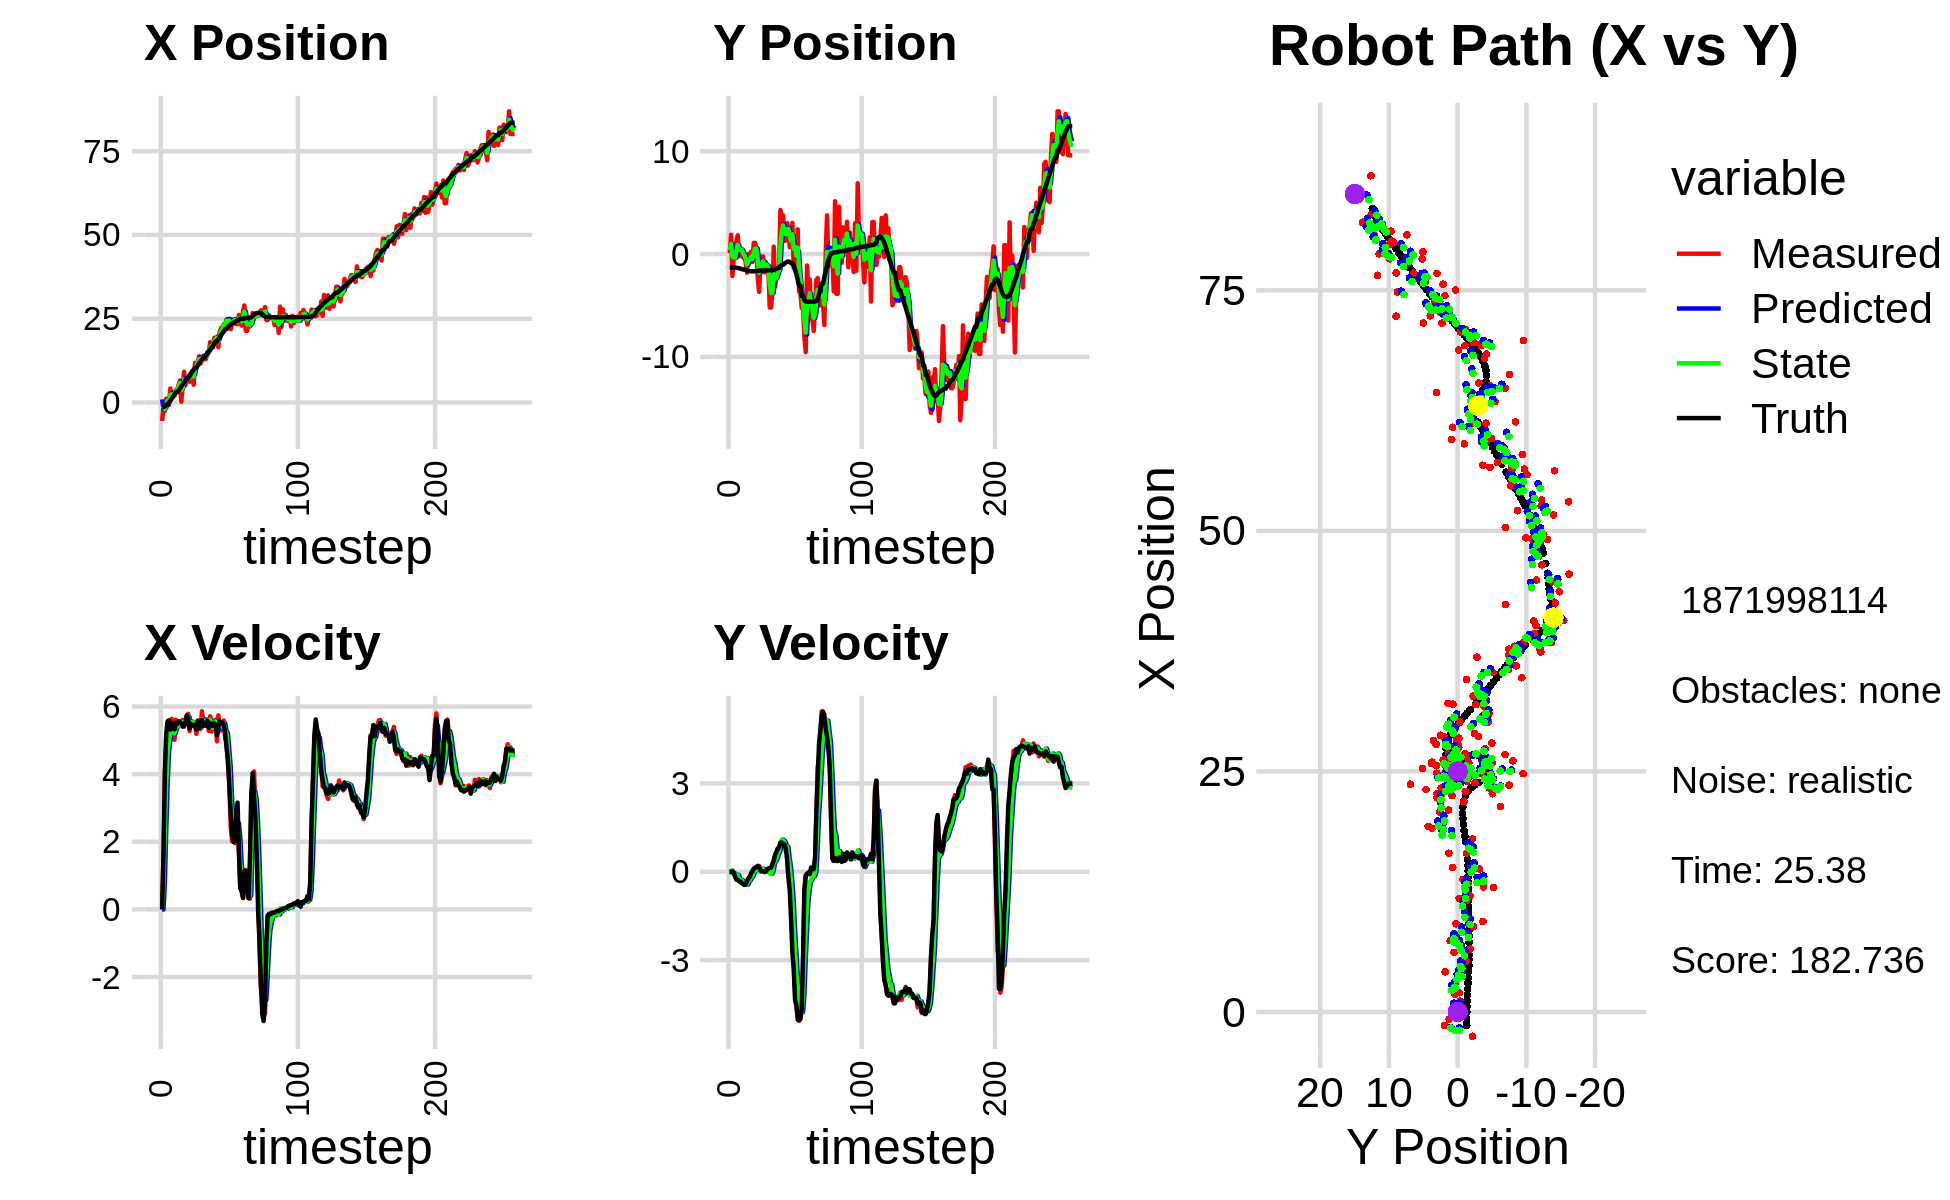

Source data for this figure (header and first rows):
2.070887446622137418e+00, 1.176846980719438385e+00, 0.000000000000000000e+00, -0.000000000000000000e+00, 0.000000000000000000e+00, 0.000000000000000000e+00, 0.000000000000000000e+00, 0.000000000000000000e+00, 9.175091634875385260e-01, 5.376787569072138950e-01, 0.000000000000000000e+00, 0.000000000000000000e+00, -1.414049267689575284e+00, -1.314577340989202092e+00, 0.000000000000000000e+00, 0.000000000000000000e+00, 0.000000000000000000e+00, 2.733899455051869154e-04
-5.536370873259498282e+00, 7.985210324667448012e-02, 0.000000000000000000e+00, -0.000000000000000000e+00, 9.175091634875385260e-01, 5.376787569072138950e-01, 0.000000000000000000e+00, 0.000000000000000000e+00, -1.918830872134237531e+00, 3.660716921227545328e-01, -3.080866317093342716e-03, -1.959738010446736289e-02, -1.414049267689575284e+00, -1.314577340989202092e+00, 0.000000000000000000e+00, 0.000000000000000000e+00, 0.000000000000000000e+00, 1.572268956806510687e-04
-1.393257886636979359e+00, 1.876925388423903662e+00, 1.529000024970351257e+00, -2.403999294026455018e-04, -1.919138958765946867e+00, 3.641119541123077896e-01, -3.080866317093342716e-03, -1.959738010446736289e-02, -1.682271703548366304e+00, 9.820903682925110623e-01, 7.830744219065406408e-01, 4.061100540655886854e-02, -1.399465680321833938e+00, -1.314576229421534181e+00, 1.600000000000000089e+00, 0.000000000000000000e+00, 1.600000023841857910e+00, 1.572268956806510687e-04
-2.519853949243039182e+00, -2.142024804991986553e+00, 3.968999721136753145e+00, 1.736682083652604618e-03, -1.603964261357712306e+00, 9.861514688331669554e-01, 7.830744219065406408e-01, 4.061100540655886854e-02, -1.886147917119732398e+00, -2.553064282917023586e-01, 2.313032024205911696e+00, -7.018251142990358793e-02, -1.163717388536525288e+00, -1.314417292067329157e+00, 4.000000000000000000e+00, -2.000000000000000042e-03, 4.000000000000000000e+00, -4.375616263132542372e-04
1.131252527478906922e+00, -3.891724366299572635e-01, 4.915976146538219460e+00, -1.527871035942873421e-02, -1.654844714699141184e+00, -2.623246794346927313e-01, 2.313032024205911696e+00, -7.018251142990358793e-02, -4.163739993800752437e-01, -3.117224433305688658e-01, 3.667214613709553372e+00, -5.344814044445879431e-02, -6.417866943825704107e-01, -1.316383362822429737e+00, 5.200000000000000178e+00, -2.999999999999999889e-02, 5.199999809265136719e+00, 3.107960801571607590e-03
1.131252527478906922e+00, -3.891724366299572635e-01, 5.527176229511455041e+00, -1.419921708916936642e-01, -4.965253800911989535e-02, -3.170672573750147327e-01, 3.667214613709553372e+00, -5.344814044445879431e-02, 5.376033578011538694e-01, -3.481785922619901608e-01, 4.615370232999056022e+00, -8.924526367784949010e-02, -6.417866943825704107e-01, -1.316383362822429737e+00, 5.564000000000000057e+00, -1.640000000000000069e-01, 5.566999912261962891e+00, 2.568417228758335114e-02
-7.439989448782771131e-01, 1.233926674071929686e+00, 5.400080625216860497e+00, -2.529164406671517984e-01, 9.991403811010595160e-01, -3.571031186297751181e-01, 4.615370232999056022e+00, -8.924526367784949010e-02, 2.416309249354351429e-01, 2.748639992085650241e-01, 4.983114806766715255e+00, -9.777277633194869644e-02, -4.518627838692950045e-03, -1.331163266030715553e+00, 5.591000000000000192e+00, -2.700000000000000178e-01, 5.597000122070312500e+00, 4.680147767066955566e-02
4.177244305558383886e+00, 1.820850623414727254e+00, 5.353497319573898849e+00, -2.835279593515040442e-01, 7.399424056121066684e-01, 2.650867215753701656e-01, 4.983114806766715255e+00, -9.777277633194869644e-02, 2.269308131732655553e+00, 8.820587425651519320e-01, 5.243806432567951425e+00, -1.172377068596488492e-01, 5.305422546577798215e-01, -1.354474293220297776e+00, 5.318999999999999950e+00, -2.760000000000000231e-01, 5.326000213623046875e+00, 5.291182547807693481e-02
2.004124582292622581e+00, -2.190829983447325213e-01, 5.637288597289760617e+00, -3.310353731697930901e-01, 2.793688774989450785e+00, 8.703349718791870693e-01, 5.243806432567951425e+00, -1.172377068596488492e-01, 2.451646303130245119e+00, 4.291635263589473337e-01, 5.427247564790272705e+00, -2.351790804105980681e-01, 1.145990252490415973e+00, -1.386763260949081644e+00, 5.477000000000000313e+00, -3.170000000000000040e-01, 5.486000061035156250e+00, 5.865508690476417542e-02
1.847394592934522128e+00, 3.717554342400489764e-01, 5.487546935575408291e+00, -3.222421765808323735e-01, 2.994371059609272301e+00, 4.056456183178875352e-01, 5.427247564790272705e+00, -2.351790804105980681e-01, 2.490116636217284629e+00, 3.898025197583572243e-01, 5.433124551793081736e+00, -2.694341264579144246e-01, 1.775640368897983379e+00, -1.423435257749328553e+00, 5.509000000000000341e+00, -3.330000000000000182e-01, 5.519000053405761719e+00, 5.865508690476417542e-02
2.000194609213525432e+00, 5.135082732149788276e-01, 5.018227607618758412e+00, -3.439386410465609667e-01, 3.033429091396592892e+00, 3.628591071125658041e-01, 5.433124551793081736e+00, -2.694341264579144246e-01, 2.575695496481765101e+00, 4.211197048917266206e-01, 5.204670692581200520e+00, -2.927891322041681899e-01, 2.397443652632264222e+00, -1.465187358187284072e+00, 5.325000000000000178e+00, -3.840000000000000080e-01, 5.339000225067138672e+00, 6.843085587024688721e-02
3.705174565341383897e+00, -3.341962718620655193e-01, 5.607245818339325893e+00, -4.206244915829459585e-01, 3.096162565739885242e+00, 3.918407916713098071e-01, 5.204670692581200520e+00, -2.927891322041681899e-01, 3.377225045939625581e+00, 9.822258854328680400e-02, 5.417615708519072371e+00, -3.655752884935802305e-01, 3.019830584589161315e+00, -1.511748733135609646e+00, 5.517999999999999794e+00, -4.229999999999999871e-01, 5.533999919891357422e+00, 7.487422227859497070e-02
3.705174565341383897e+00, -3.341962718620655193e-01, 5.407507752447158644e+00, -4.353010184885640066e-01, 3.918986616791532818e+00, 6.166505969392877679e-02, 5.417615708519072371e+00, -3.655752884935802305e-01, 3.825111470394541691e+00, -9.842549964470589940e-02, 5.408311326723703516e+00, -4.052963404652197843e-01, 3.019830584589161315e+00, -1.511748733135609646e+00, 5.482000000000000206e+00, -4.430000000000000049e-01, 5.500000000000000000e+00, 8.032616972923278809e-02
5.222195029126257104e+00, -8.748751306079460832e-01, 5.554178430722033433e+00, -4.326015080757558695e-01, 4.365942603066912397e+00, -1.389551336912278889e-01, 5.408311326723703516e+00, -4.052963404652197843e-01, 4.747935221037850262e+00, -4.338734020925426593e-01, 5.498357654112761672e+00, -4.401588799135155994e-01, 3.545957446500318966e+00, -1.553959908432424264e+00, 5.560999999999999943e+00, -4.329999999999999960e-01, 5.578000068664550781e+00, 7.773064821958541870e-02
6.541253686210041884e+00, -1.816846298589439357e+00, 5.469496540355065939e+00, -3.051120977253889976e-01, 5.297770986449126696e+00, -4.778892900838942470e-01, 5.498357654112761672e+00, -4.401588799135155994e-01, 5.842736063222441878e+00, -1.009601532868563023e+00, 5.508699851375585155e+00, -4.332746833724236968e-01, 4.182021975766882171e+00, -1.603451745844975074e+00, 5.530000000000000249e+00, -3.140000000000000013e-01, 5.539000034332275391e+00, 5.572655424475669861e-02
2.321656948031805834e-01, 1.807634318060038700e-02, 5.575289320109303226e+00, -2.292338230600361459e-01, 6.393606048360000571e+00, -1.052929001205805459e+00, 5.508699851375585155e+00, -4.332746833724236968e-01, 3.678536341683436017e+00, -6.193950845637981040e-01, 5.417934144343496961e+00, -3.199744397928449557e-01, 4.818155169715708119e+00, -1.640987472132112934e+00, 5.503000000000000114e+00, -2.260000000000000064e-01, 5.507999897003173828e+00, 4.109289497137069702e-02
4.888982772914879149e+00, -4.729520552466541794e-01, 5.603265560704315362e+00, -2.303840953092826382e-01, 4.220329756117785713e+00, -6.513925285430826051e-01, 5.417934144343496961e+00, -3.199744397928449557e-01, 4.516495539558849970e+00, -5.776958197012067586e-01, 5.523983049840773596e+00, -2.799291240814471005e-01, 5.448459505942491177e+00, -1.667609261565197398e+00, 5.413999999999999702e+00, -1.660000000000000087e-01, 5.415999889373779297e+00, 4.109289497137069702e-02
9.165427804349841168e+00, 2.216963004024718187e-01, 5.401915396900109911e+00, -1.082484440615712612e-01, 5.068893844542927241e+00, -6.056887321093514798e-01, 5.523983049840773596e+00, -2.799291240814471005e-01, 6.871365521450250924e+00, -2.704000082560794049e-01, 5.545462115258696478e+00, -1.870486991920776720e-01, 5.966737628266025162e+00, -1.679787115559098432e+00, 5.432999999999999829e+00, -5.700000000000000205e-02, 5.433000087738037109e+00, 2.003621868789196014e-02
5.131477237296908633e+00, -7.729206546702884761e-01, 5.498957879339658739e+00, -2.154154996867916824e-02, 7.425911732976120838e+00, -2.891048781752871832e-01, 5.545462115258696478e+00, -1.870486991920776720e-01, 6.418197468708298992e+00, -4.781560372854886110e-01, 5.476493286009655570e+00, -1.401231346265577049e-01, 6.593334078745402671e+00, -1.684156226095243847e+00, 5.504999999999999893e+00, 3.099999999999999978e-02, 5.505000114440917969e+00, 3.917367663234472275e-03
7.414610117761283981e+00, 1.084686650437469257e+00, 5.719193497001026749e+00, 9.603824057990872909e-02, 6.965846797309264815e+00, -4.921683507481443565e-01, 5.476493286009655570e+00, -1.401231346265577049e-01, 7.170061296240319848e+00, 1.444348433442511626e-01, 5.606965207803427553e+00, 2.232351628516898723e-03, 7.239946246265525964e+00, -1.676911222138601110e+00, 5.743000000000000327e+00, 9.600000000000000200e-02, 5.743999958038330078e+00, -1.679069176316261292e-02
7.414610117761283981e+00, 1.084686650437469257e+00, 5.782265677315858277e+00, 1.416287761657349931e-01, 7.730757817020662337e+00, 1.446580785071028552e-01, 5.606965207803427553e+00, 2.232351628516898723e-03, 7.594910007843862942e+00, 5.241269261297304416e-01, 5.688222915271536451e+00, 8.656778634352541024e-02, 7.239946246265525964e+00, -1.676911222138601110e+00, 5.633000000000000007e+00, 1.390000000000000124e-01, 5.635000228881835938e+00, -2.448875084519386292e-02
6.198465824576766536e+00, 5.374046695373055904e-01, 5.276313450199308974e+00, 1.683903833110356740e-01, 8.163732299371016410e+00, 5.327837047640829882e-01, 5.688222915271536451e+00, 8.656778634352541024e-02, 7.287265003589810775e+00, 5.367880919896225178e-01, 5.442275479122927528e+00, 1.178746573130409897e-01, 7.892066836586569600e+00, -1.661751376302000205e+00, 5.354000000000000092e+00, 1.509999999999999953e-01, 5.355999946594238281e+00, -3.190357238054275513e-02
8.870105564718139490e+00, -2.309353397757370807e+00, 5.514569279803603230e+00, 1.945534566985367420e-01, 7.831492551502103439e+00, 5.485755577209265876e-01, 5.442275479122927528e+00, 1.178746573130409897e-01, 8.288831718082946054e+00, -5.919134897514000127e-01, 5.498965228797409566e+00, 5.202660508571514686e-02, 8.511840701518664787e+00, -1.643023120035497886e+00, 5.487000000000000099e+00, 1.960000000000000075e-01, 5.489999771118164062e+00, -3.526527434587478638e-02
9.409292549468231570e+00, -3.677078859959962642e+00, 5.559541377059510125e+00, 1.961400678248423624e-01, 8.838728240962687721e+00, -5.867108292428284688e-01, 5.498965228797409566e+00, 5.202660508571514686e-02, 9.091560242295592786e+00, -1.818344003194730885e+00, 5.540869899076719562e+00, 4.123849472586760267e-03, 9.140985369745870059e+00, -1.621062652738711529e+00, 5.434999999999999609e+00, 1.549999999999999989e-01, 5.436999797821044922e+00, -3.526527434587478638e-02
5.307276129589411084e+00, -1.240355091174644375e+00, 5.470713717217111416e+00, 1.186455232617191352e-01, 9.645647232203264920e+00, -1.817931618247472292e+00, 5.540869899076719562e+00, 4.123849472586760267e-03, 7.738860890295561568e+00, -1.584015498408003042e+00, 5.419971518268151378e+00, 6.693470529280642900e-02, 9.765012621689875161e+00, -1.606728391113426468e+00, 5.437000000000000277e+00, 5.000000000000000278e-02, 5.436999797821044922e+00, -2.168399468064308167e-02
1.181450581538528510e+01, -2.300221195177101496e-01, 5.495911768428325850e+00, 3.110914696037624105e-02, 8.280858042122376972e+00, -1.577322027878722333e+00, 5.419971518268151378e+00, 6.693470529280642900e-02, 9.838773532900098928e+00, -1.039658161751831233e+00, 5.529772123166485365e+00, 9.809999030449181867e-02, 1.039076602447381603e+01, -1.602250145077875887e+00, 5.463000000000000078e+00, 2.699999999999999969e-02, 5.462999820709228516e+00, -5.660355556756258011e-03
1.181450581538528510e+01, -2.300221195177101496e-01, 5.191916232258618535e+00, 2.947755311587931665e-02, 1.039175074521674702e+01, -1.029848162721382021e+00, 5.529772123166485365e+00, 9.809999030449181867e-02, 1.101051267672172607e+01, -7.119118264588659706e-01, 5.389438183528793225e+00, 9.857148641357003915e-02, 1.039076602447381603e+01, -1.602250145077875887e+00, 5.314000000000000057e+00, 2.400000000000000050e-02, 5.314000129699707031e+00, -5.677525419741868973e-03
1.207105362433847162e+01, -1.792406336619253970e+00, 5.591992559043519329e+00, -9.127153392929994793e-03, 1.154945649507460459e+01, -7.020546778175089653e-01, 5.389438183528793225e+00, 9.857148641357003915e-02, 1.178399563132091643e+01, -1.140782370117526590e+00, 5.501599213483242323e+00, 2.130569534305139234e-02, 1.100616633920004261e+01, -1.599305020013829237e+00, 5.573999999999999844e+00, -8.999999999999999320e-03, 5.573999881744384766e+00, 1.632181229069828987e-03
1.379642927639988770e+01, -7.806489938707039666e-01, 5.507989531242521331e+00, 1.068593045851553604e-02, 1.233415555266924102e+01, -1.138651800583221352e+00, 5.501599213483242323e+00, 2.130569534305139234e-02, 1.297679592729804732e+01, -9.958134522335577721e-01, 5.533636928660524923e+00, 2.916798887390723710e-02, 1.164679515346303340e+01, -1.599883960429256957e+00, 5.354000000000000092e+00, 2.000000000000000042e-03, 5.354000091552734375e+00, -1.940075773745775223e-03
1.159843552130300104e+01, -1.304673271772746723e+00, 5.336989849240667994e+00, 1.035417770191800028e-02, 1.353015962016409901e+01, -9.928966533461670574e-01, 5.533636928660524923e+00, 2.916798887390723710e-02, 1.267516538440345109e+01, -1.118031168976292733e+00, 5.395668658605610624e+00, 1.163642034108595957e-02, 1.226227176210548286e+01, -1.597424404096520867e+00, 5.416000000000000369e+00, 7.499999999999999722e-02, 5.416999816894531250e+00, -1.940075773745775223e-03
1.333662062880581267e+01, -1.501454622717985243e+00, 5.858970660232652783e+00, 1.098379138630775492e-01, 1.321473225026401188e+01, -1.116867526942184163e+00, 5.395668658605610624e+00, 1.163642034108595957e-02, 1.327730600725154453e+01, -1.268024546204559844e+00, 5.628908185982301582e+00, 3.623598567895607026e-02, 1.278788363968797981e+01, -1.589865314337326474e+00, 5.604000000000000092e+00, 1.049999999999999961e-01, 5.605000019073486328e+00, -1.874476857483386993e-02
1.294114097958908438e+01, -5.207154230517219595e+00, 5.570021396857201879e+00, 1.044209923350608582e-01, 1.384019682584977495e+01, -1.264400947636664219e+00, 5.628908185982301582e+00, 3.623598567895607026e-02, 1.344312556455224694e+01, -2.838792735574382053e+00, 5.581033059563340615e+00, -6.892263176939296410e-02, 1.342551028732278340e+01, -1.577488855939980894e+00, 5.439000000000000057e+00, 1.209999999999999964e-01, 5.440000057220458984e+00, -1.874476857483386993e-02
1.294114097958908438e+01, -5.207154230517219595e+00, 5.632087272860211158e+00, 1.467888743115433325e-01, 1.400122887050858012e+01, -2.845684998751321526e+00, 5.581033059563340615e+00, -6.892263176939296410e-02, 1.353629900449925572e+01, -3.784039720945141738e+00, 5.585599236708492121e+00, -6.532501272244939372e-02, 1.342551028732278340e+01, -1.577488855939980894e+00, 5.437999999999999723e+00, 1.400000000000000133e-01, 5.618999958038330078e+00, -2.605706267058849335e-02
1.300363802924876566e+01, -3.769023599169361916e+00, 5.425713517430502897e+00, 1.888723109732536876e-01, 1.409485892817010466e+01, -3.790572222217386766e+00, 5.585599236708492121e+00, -6.532501272244939372e-02, 1.361096640701415517e+01, -3.775256415546030642e+00, 5.483095572139405682e+00, 3.217490581955632922e-02, 1.406055629257127393e+01, -1.560629071164052695e+00, 5.458999999999999631e+00, 2.590000000000000080e-01, 5.465000152587890625e+00, -3.479654341936111450e-02
1.500931602700170053e+01, 7.160423077606926645e-01, 5.612577512564863369e+00, 3.736290479221504035e-01, 1.415927596422809565e+01, -3.772038924964074891e+00, 5.483095572139405682e+00, 3.217490581955632922e-02, 1.453554359084122360e+01, -1.968842878031096699e+00, 5.564293348865226640e+00, 3.114351958439108281e-01, 1.469381129770285277e+01, -1.536632987020486674e+00, 5.578999999999999737e+00, 3.709999999999999964e-01, 5.592000007629394531e+00, -6.647188216447830200e-02
1.485019913349704801e+01, -3.196539656605165369e+00, 5.282355836857830056e+00, 5.312230932779877790e-01, 1.509197292572774707e+01, -1.937699358446705711e+00, 5.564293348865226640e+00, 3.114351958439108281e-01, 1.497917244940488857e+01, -2.435150086489500154e+00, 5.417851639006429743e+00, 3.532536763986625084e-01, 1.522569644495114716e+01, -1.501146929400043684e+00, 5.379999999999999893e+00, 5.739999999999999547e-01, 5.409999847412109375e+00, -1.002285853028297424e-01
1.799049460891196617e+01, -2.171724298843519474e+00, 5.712187926006177641e+00, 5.744493996911789191e-01, 1.552095761330553181e+01, -2.399824718849633776e+00, 5.417851639006429743e+00, 3.532536763986625084e-01, 1.661264238120630310e+01, -2.302805983077361951e+00, 5.612931834939596243e+00, 4.450575842721811726e-01, 1.584700572514431371e+01, -1.437148788414552181e+00, 5.514999999999999680e+00, 6.740000000000000435e-01, 5.556000232696533203e+00, -1.002285853028297424e-01
1.651432106690727508e+01, -1.289308214239903938e+00, 5.260504365350581857e+00, 7.934076181916528414e-01, 1.717393556470026184e+01, -2.258300224650144017e+00, 5.612931834939596243e+00, 4.450575842721811726e-01, 1.687579332273654131e+01, -1.861744087103597289e+00, 5.422540625159506966e+00, 6.099132770121923341e-01, 1.647862231720312209e+01, -1.353731753077780375e+00, 5.432000000000000384e+00, 7.820000000000000284e-01, 5.487999916076660156e+00, -1.496952176094055176e-01
1.651432106690727508e+01, -1.289308214239903938e+00, 5.353452987900756632e+00, 8.074264536701429851e-01, 1.741804738525249263e+01, -1.800752759402378000e+00, 5.422540625159506966e+00, 6.099132770121923341e-01, 1.701927882842883122e+01, -1.591086249806800135e+00, 5.370398028836441462e+00, 7.021231092265814988e-01, 1.647862231720312209e+01, -1.353731753077780375e+00, 5.424000000000000377e+00, 8.359999999999999654e-01, 5.487999916076660156e+00, -1.496952176094055176e-01
1.929990863800027157e+01, 4.283238424391332622e+00, 5.539514575087358672e+00, 9.417742833765802013e-01, 1.755631863131247528e+01, -1.520873938884141907e+00, 5.370398028836441462e+00, 7.021231092265814988e-01, 1.832714662554738894e+01, 8.057463482944755562e-01, 5.490956668749718439e+00, 9.863885266004412955e-01, 1.773117053527926501e+01, -1.150993333717942990e+00, 5.503000000000000114e+00, 9.859999999999999876e-01, 5.591000080108642578e+00, -1.684001237154006958e-01
1.909168303003164624e+01, 3.749040020678554797e+00, 5.610328949160631851e+00, 1.012725292436295277e+00, 1.887624229242236140e+01, 9.043852009545196857e-01, 5.490956668749718439e+00, 9.863885266004412955e-01, 1.897345873066372235e+01, 2.042283454141132992e+00, 5.554609110181485399e+00, 1.091017294759003553e+00, 1.825559031943539168e+01, -1.056020365850538267e+00, 5.458000000000000185e+00, 9.939999999999999947e-01, 5.547999858856201172e+00, -1.785877197980880737e-01
1.909168303003164624e+01, 3.749040020678554797e+00, 4.970088122278458975e+00, 8.891697810998197005e-01, 1.952891964168187044e+01, 2.151385183617033459e+00, 5.554609110181485399e+00, 1.091017294759003553e+00, 1.932366581768010505e+01, 2.784756315483222444e+00, 5.252190627757761021e+00, 1.067297001167521353e+00, 1.825559031943539168e+01, -1.056020365850538267e+00, 5.147000000000000242e+00, 9.220000000000000417e-01, 5.229000091552734375e+00, -1.770313531160354614e-01
1.650192224997807955e+01, 1.287570221900792067e+00, 5.739530605328296176e+00, 1.051196402046247202e+00, 1.984888488045588062e+01, 2.891486015599974646e+00, 5.252190627757761021e+00, 1.067297001167521353e+00, 1.838732054434952445e+01, 2.249866236572843903e+00, 5.429091603526320142e+00, 1.007827334759530125e+00, 1.885788714892627027e+01, -9.477470081633655452e-01, 5.421000000000000263e+00, 9.320000000000000506e-01, 5.500999927520751953e+00, -1.811426281929016113e-01
2.100700020811182256e+01, 1.309543384879058525e+00, 5.425918384344630141e+00, 7.239374529965491023e-01, 1.893022970470215682e+01, 2.350648970048796915e+00, 5.429091603526320142e+00, 1.007827334759530125e+00, 1.984366513017774381e+01, 1.926963430066592542e+00, 5.469994077734005700e+00, 8.651160593139857191e-01, 1.947464931029357516e+01, -8.385076386474868970e-01, 5.557999999999999829e+00, 7.960000000000000409e-01, 5.613999843597412109e+00, -1.326387524604797363e-01
2.226757967458388165e+01, 2.997456146791378284e+00, 5.448716599059756582e+00, 7.269792387966005354e-01, 2.039066453795114597e+01, 2.013475035997990936e+00, 5.469994077734005700e+00, 8.651160593139857191e-01, 2.121562244156436350e+01, 2.403198212881278995e+00, 5.496227252304848321e+00, 8.452448145881972241e-01, 2.011268794523364534e+01, -7.568060627885883074e-01, 5.490000000000000213e+00, 4.319999999999999951e-01, 5.506999969482421875e+00, -1.326387524604797363e-01
2.247394001525635332e+01, 2.454217088900906507e+00, 5.284007431544727851e+00, -1.778661271876512406e-01, 2.176524516679484833e+01, 2.487722694340098517e+00, 5.496227252304848321e+00, 8.452448145881972241e-01, 2.207233688732929977e+01, 2.447356179100939055e+00, 5.404169368347226943e+00, 4.545904425626814405e-01, 2.063971793643721853e+01, -7.230087391430517485e-01, 5.530000000000000249e+00, -1.839999999999999969e-01, 5.532999992370605469e+00, 3.364851325750350952e-02
2.336620605026479680e+01, 6.659186017129713475e-01, 5.588834612348293263e+00, -1.881269814376631266e-01, 2.261275382416402380e+01, 2.492815223357207177e+00, 5.404169368347226943e+00, 4.545904425626814405e-01, 2.294804742618426019e+01, 1.745535344019028212e+00, 5.510861495046877501e+00, 1.491267549497494738e-01, 2.127274596673446538e+01, -7.533573975709095816e-01, 5.464000000000000412e+00, -6.260000000000000009e-01, 5.500000000000000000e+00, 3.364851325750350952e-02
2.336620605026479680e+01, 6.659186017129713475e-01, 5.052502787737449985e+00, -1.042830644613173874e+00, 2.349913357568894767e+01, 1.760448019514003093e+00, 5.510861495046877501e+00, 1.491267549497494738e-01, 2.343074294305953131e+01, 1.291466142212627899e+00, 5.277980938806086542e+00, -3.410995596834031085e-01, 2.188548171513588514e+01, -8.901009134998740802e-01, 5.206000000000000405e+00, -1.612000000000000099e+00, 5.449999809265136719e+00, 2.035406380891799927e-01
2.481443536292664476e+01, 3.024772924822046516e+00, 5.120617664828868598e+00, -2.227180272478227252e+00, 2.395854103694014015e+01, 1.257356186244287688e+00, 5.277980938806086542e+00, -3.410995596834031085e-01, 2.433160544580583107e+01, 1.914191784658190620e+00, 5.216449112398899857e+00, -1.000430642248719248e+00, 2.188548171513588514e+01, -8.901009134998740802e-01, 4.759000000000000341e+00, -2.754999999999999893e+00, 5.499000072479248047e+00, 4.102627933025360107e-01
2.398933959003034389e+01, -1.325057388597346009e+00, 4.289446993148291476e+00, -3.195691669750587049e+00, 2.485325035704572016e+01, 1.814148720433318651e+00, 5.216449112398899857e+00, -1.000430642248719248e+00, 2.445332606448499035e+01, 5.013192639446566456e-01, 4.733281184376057382e+00, -1.940652989053794908e+00, 2.245668113270720312e+01, -1.151882665493906055e+00, 4.421000000000000263e+00, -3.293000000000000149e+00, 5.513000011444091797e+00, 6.403014659881591797e-01
2.390160852662729241e+01, 1.453145413074688364e+00, 3.764710152681717048e+00, -4.090163644151957101e+00, 2.492665418292259716e+01, 3.072539650392771549e-01, 4.733281184376057382e+00, -1.940652989053794908e+00, 2.445497694999630056e+01, 7.086784704482445019e-01, 4.231101011802762990e+00, -2.720951932145513563e+00, 2.295646846325144352e+01, -1.538232893927865330e+00, 3.673000000000000043e+00, -4.352000000000000313e+00, 5.693999767303466797e+00, 8.268077969551086426e-01
2.187455475386083847e+01, -9.267639388232377096e-01, 2.476181806014213560e+00, -4.605536409694607869e+00, 2.487808705117657837e+01, 4.365832772336931122e-01, 4.231101011802762990e+00, -2.720951932145513563e+00, 2.351952642573620622e+01, -1.581230982881847713e-01, 3.288423298320435784e+00, -3.483829412336409526e+00, 2.330695998683951942e+01, -1.955383228663866602e+00, 2.838000000000000078e+00, -4.524000000000000021e+00, 5.341000080108642578e+00, 1.077481746673583984e+00
2.327338126314174716e+01, 2.400729966723288200e+00, 2.022530449573093136e+00, -4.819844608806192809e+00, 2.384836875556824864e+01, -5.065060395218257128e-01, 3.288423298320435784e+00, -3.483829412336409526e+00, 2.356812703194078651e+01, 6.204948618929073678e-01, 2.647080016072835384e+00, -3.895822482635103334e+00, 2.359661281090992446e+01, -2.501762079597095845e+00, 2.234999999999999876e+00, -5.025999999999999801e+00, 5.500000000000000000e+00, 1.173486590385437012e+00
2.479495102147946639e+01, -3.657600628082001037e+00, 2.126616887283951929e+00, -5.067890543420634053e+00, 2.383283503354806854e+01, 2.309126136293970233e-01, 2.647080016072835384e+00, -3.895822482635103334e+00, 2.424482280063061879e+01, -1.354492191544620416e+00, 2.405428455753142014e+00, -4.471392294917795773e+00, 2.383860385463687948e+01, -3.081253813177884826e+00, 1.993999999999999995e+00, -5.025999999999999801e+00, 5.407000064849853516e+00, 1.173486590385437012e+00
2.479495102147946639e+01, -3.657600628082001037e+00, 1.962881297880226361e+00, -4.908043462625641951e+00, 2.448536564620593126e+01, -1.801631421036399949e+00, 2.405428455753142014e+00, -4.471392294917795773e+00, 2.461194955301100862e+01, -2.555101135656840050e+00, 2.191232190856060136e+00, -4.699364975896798136e+00, 2.383860385463687948e+01, -3.081253813177884826e+00, 2.024999999999999911e+00, -5.004999999999999893e+00, 5.399000167846679688e+00, 1.190348982810974121e+00
2.337997943158992697e+01, -5.274697946269471416e+00, 2.589292233180962466e+00, -4.657661075103221471e+00, 2.483107277209661490e+01, -3.025037633246519864e+00, 2.191232190856060136e+00, -4.699364975896798136e+00, 2.420141998667400784e+01, -3.923281969851831086e+00, 2.361415101175531994e+00, -4.758300862429998723e+00, 2.432673537743967884e+01, -4.106358812605587438e+00, 2.818000000000000060e+00, -4.653999999999999915e+00, 5.440000057220458984e+00, 1.063418507575988770e+00
2.337997943158992697e+01, -5.274697946269471416e+00, 2.782310704168822646e+00, -3.217959716308517404e+00, 2.443756149679155953e+01, -4.399112056094830692e+00, 2.361415101175531994e+00, -4.758300862429998723e+00, 2.398151150102082951e+01, -4.708536248049873585e+00, 2.550160275176664548e+00, -4.200948399044972525e+00, 2.432673537743967884e+01, -4.106358812605587438e+00, 3.157000000000000028e+00, -2.830999999999999961e+00, 4.239999771118164062e+00, 8.578758835792541504e-01
2.611195087483389798e+01, -8.056786344658398491e+00, 1.625204874775386221e+00, -7.760864072841290318e-01, 2.423652752853849535e+01, -5.128631087954371282e+00, 2.550160275176664548e+00, -4.200948399044972525e+00, 2.504159424177234428e+01, -6.208927094518144507e+00, 2.124109493980924857e+00, -2.994341738402840569e+00, 2.469307315341846376e+01, -4.505928801441585030e+00, 1.743000000000000105e+00, -5.909999999999999698e-01, 1.840000033378601074e+00, 4.455117285251617432e-01
2.476754869556853933e+01, -9.532876300156690519e+00, 6.493093369117867164e-01, -1.290014946832329923e-01, 2.525400519117043530e+01, -6.508361268358428653e+00, 2.124109493980924857e+00, -2.994341738402840569e+00, 2.500789192898413660e+01, -7.641929431171052833e+00, 1.380439282052946748e+00, -2.003972378224240458e+00, 2.492953765432261193e+01, -4.621523188361379653e+00, 6.260000000000000009e-01, -1.350000000000000089e-01, 6.399999856948852539e-01, 1.961211413145065308e-01
2.292596399763412052e+01, -1.114791439459520639e+00, 5.343631602730818386e-01, -6.244997680518721284e-02, 2.514593585718943203e+01, -7.842326668993476524e+00, 1.380439282052946748e+00, -2.003972378224240458e+00, 2.415178817435582559e+01, -5.101684813927747086e+00, 9.102563492023016956e-01, -1.041025914848277445e+00, 2.497681701202193238e+01, -4.631245898648560733e+00, 5.500000000000000444e-01, -7.000000000000000666e-02, 5.550000071525573730e-01, 1.163402944803237915e-01
2.733242523679353297e+01, -3.989232050072817781e+00, 3.398568212440310488e-01, -2.789865072804503451e-02, 2.424281380927605412e+01, -5.205787405412574564e+00, 9.102563492023016956e-01, -1.041025914848277445e+00, 2.558943624031422104e+01, -4.692737833417841564e+00, 6.869808595034825327e-01, -6.148294648545065133e-01, 2.500627982627401025e+01, -4.634745882318602739e+00, 3.370000000000000218e-01, -2.800000000000000058e-02, 3.389999866485595703e-01, 8.190577477216720581e-02
... 198 more rows
